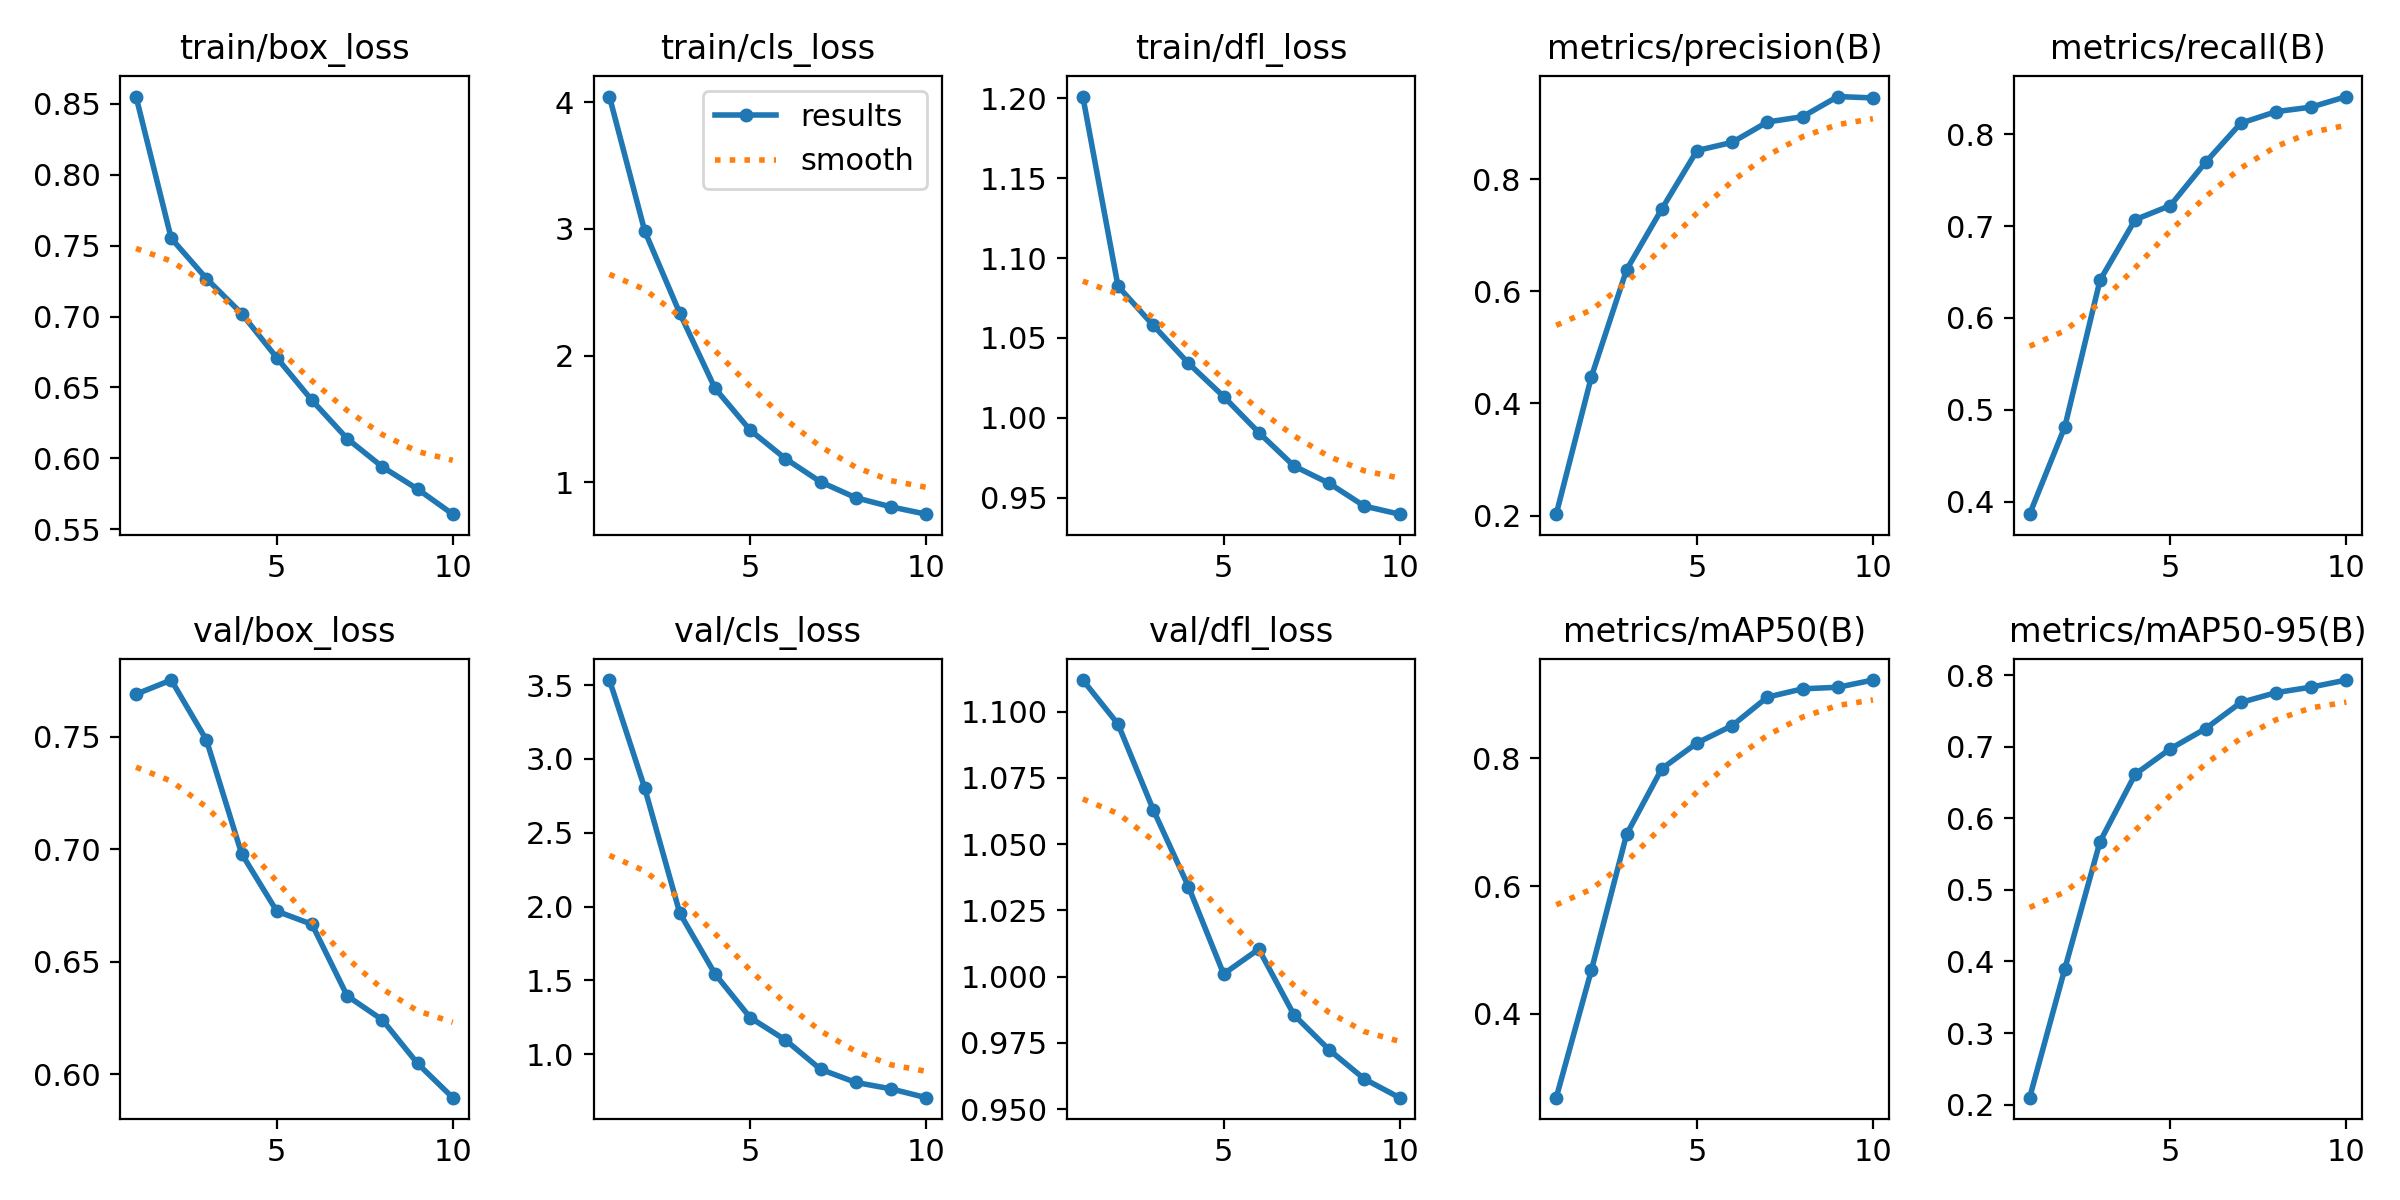

The file beside this chart, header and first rows:
epoch, time, train/box_loss, train/cls_loss, train/dfl_loss, metrics/precision(B), metrics/recall(B), metrics/mAP50(B), metrics/mAP50-95(B), val/box_loss, val/cls_loss, val/dfl_loss, lr/pg0, lr/pg1, lr/pg2
1, 1126, 0.8552, 4.045, 1.201, 0.2026, 0.3862, 0.2689, 0.2096, 0.7688, 3.534, 1.112, 0.0001745, 0.0001745, 0.0001745
2, 2242, 0.7551, 2.985, 1.082, 0.4479, 0.4815, 0.4686, 0.3898, 0.7751, 2.804, 1.095, 0.0003152, 0.0003152, 0.0003152
3, 3371, 0.7268, 2.333, 1.058, 0.6385, 0.6411, 0.6812, 0.5675, 0.7485, 1.956, 1.063, 0.0004212, 0.0004212, 0.0004212
4, 4414, 0.7021, 1.741, 1.034, 0.7468, 0.7071, 0.7839, 0.6617, 0.698, 1.544, 1.034, 0.0003698, 0.0003698, 0.0003698
5, 5382, 0.6709, 1.41, 1.013, 0.851, 0.7225, 0.8241, 0.6973, 0.6724, 1.249, 1.001, 0.0003177, 0.0003177, 0.0003177
6, 6329, 0.6409, 1.186, 0.9908, 0.8657, 0.7696, 0.8513, 0.7255, 0.6666, 1.097, 1.01, 0.0002656, 0.0002656, 0.0002656
7, 7320, 0.6138, 1.002, 0.9698, 0.902, 0.8122, 0.8959, 0.762, 0.6348, 0.8987, 0.9856, 0.0002136, 0.0002136, 0.0002136
8, 8308, 0.5939, 0.8774, 0.959, 0.9114, 0.8248, 0.9089, 0.7758, 0.6242, 0.81, 0.9724, 0.0001615, 0.0001615, 0.0001615
9, 9270, 0.5783, 0.8053, 0.9447, 0.9474, 0.8297, 0.9113, 0.7835, 0.6048, 0.7664, 0.9614, 0.0001094, 0.0001094, 0.0001094
10, 10249, 0.5605, 0.7475, 0.9397, 0.9449, 0.8413, 0.9226, 0.7933, 0.5896, 0.7067, 0.9544, 5.7334e-05, 5.7334e-05, 5.7334e-05
